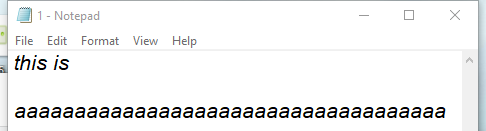
Task: Input actions and methods
Workflow: GetNotepadText

Step 1: Open Application 'notepad.exe  1 - Notepad' on the element in window '1 - Notepad' (notepad.exe)

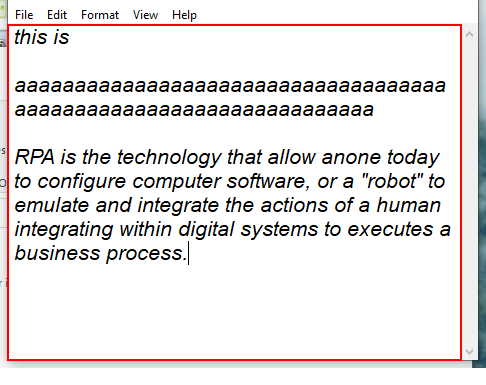
Step 2: get-text from the editable text 'Text Editor'

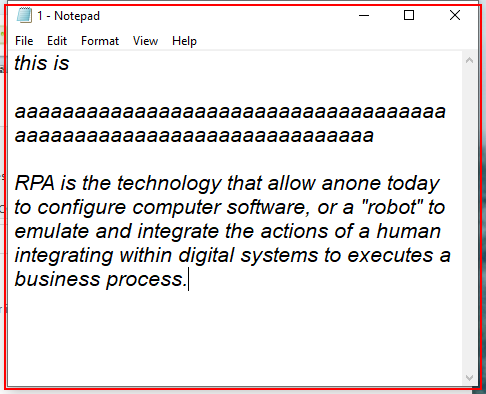
Step 3: Close Application 'notepad.exe  1 - Notepad'
